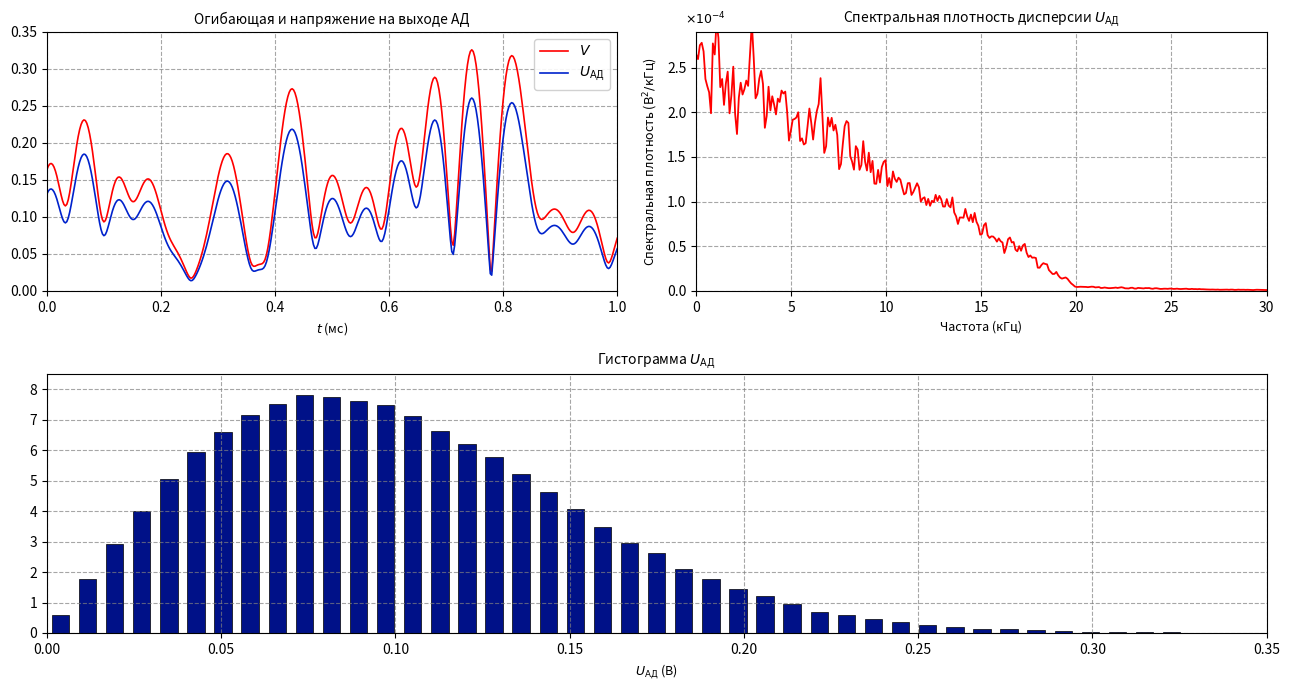

The script that saved this image:
import os
import numpy as np
import matplotlib.pyplot as plt
from scipy.signal import hilbert

output_dir = os.path.expanduser("~/Documents/MPEI/УПОС/РГР1_Иван/exports_fig")
os.makedirs(output_dir, exist_ok=True)

# -------------------------------------------------------------
# 1. Параметры моделирования АД при чисто шумовом воздействии
# -------------------------------------------------------------
# Полоса шума на стенде: Пш = 20 кГц (частоты 40..60 кГц, f0 = 50 кГц)
f0 = 50.0e3           # Центральная частота 50 кГц
df_sh = 20.0e3        # Полоса шума 20 кГц
U_sh_in = 0.1         # Эффективное напряжение шума на входе 0.1 В
Kd = 0.8              # Коэффициент передачи АД

fs = 400.0e3          # Частота дискретизации 400 кГц
duration = 1.0        # Длительность 1 с
N = int(fs * duration)
t = np.arange(N) / fs

# -------------------------------------------------------------
# 2. Формирование узкополосного шума с прямоугольным спектром
# -------------------------------------------------------------
np.random.seed(15)
white_noise = np.random.normal(0, 1.0, N)
noise_fft = np.fft.rfft(white_noise)
freqs = np.fft.rfftfreq(N, 1.0 / fs)

# Прямоугольная полоса от 40 кГц до 60 кГц
band_mask = (freqs >= (f0 - df_sh / 2.0)) & (freqs <= (f0 + df_sh / 2.0))
noise_fft[~band_mask] = 0.0

noise_bp = np.fft.irfft(noise_fft, n=N)
noise_bp = noise_bp * (U_sh_in / np.std(noise_bp))  # нормировка по СКО = 0.1 В

# Вычисление аналитической огибающей V(t) и выходного напряжения U_ad(t)
analytic_signal = hilbert(noise_bp)
V_env = np.abs(analytic_signal)         # Огибающая на входе АД (красная линия)
U_ad = Kd * V_env                       # Напряжение на выходе АД (синяя линия)

mean_val = np.mean(U_ad)
std_val = np.std(U_ad)
print(f"Среднее выходное напряжение: {mean_val:.3f} В (теория: 0.100 В)")
print(f"СКО выходного напряжения:     {std_val:.3f} В (теория: 0.052 В)")

# -------------------------------------------------------------
# 3. Подготовка данных для 3 графиков
# -------------------------------------------------------------
# 1) Эпюра во времени (интервал 0..1 мс)
idx_1ms = np.where(t <= 1.0e-3)[0]
t_ms = t[idx_1ms] * 1e3
V_env_plot = V_env[idx_1ms]
U_ad_plot = U_ad[idx_1ms]

# 2) Гистограмма U_ad
hist_vals, hist_bins = np.histogram(U_ad, bins=45, range=(0, 0.35), density=False)
bin_centers = 0.5 * (hist_bins[:-1] + hist_bins[1:])
# Нормировка по высоте пика стенда (~7.8)
hist_heights = hist_vals / np.max(hist_vals) * 7.8

# 3) Спектральная плотность дисперсии U_ad (центрированный процесс)
U_ad_cent = U_ad - mean_val
seg_len = 4096
n_segs = N // seg_len
win = np.hanning(seg_len)
scale_psd = 2.0 / (fs * np.sum(win**2))
reshaped = U_ad_cent[:n_segs * seg_len].reshape(n_segs, seg_len)
psd_arr = np.mean(np.abs(np.fft.rfft(reshaped * win, axis=1))**2 * scale_psd, axis=0)
f_psd_khz = np.fft.rfftfreq(seg_len, 1.0 / fs) / 1e3

# Масштабирование по амплитуде стенда (пик в нуле около 2.6..2.7 * 10^-4 В^2/кГц)
psd_scaled = psd_arr * 1e3  # В^2/кГц
psd_scaled = psd_scaled * (2.65e-4 / psd_scaled[0])

# -------------------------------------------------------------
# 4. Построение графиков
# -------------------------------------------------------------
fig = plt.figure(figsize=(13, 7))

# График 1: Огибающая и напряжение во времени (слева вверху)
ax1 = fig.add_subplot(2, 2, 1)
ax1.plot(t_ms, V_env_plot, color='red', lw=1.2, label=r'$V$')
ax1.plot(t_ms, U_ad_plot, color='#0022cc', lw=1.2, label=r'$U_{\text{АД}}$')
ax1.set_title("Огибающая и напряжение на выходе АД", fontsize=10)
ax1.set_xlabel(r"$t$ (мс)", fontsize=9)
ax1.set_xlim(0, 1.0)
ax1.set_ylim(0, 0.35)
ax1.grid(True, ls='--', color='gray', alpha=0.7)
ax1.legend(loc='upper right', framealpha=0.9)

# График 2: Спектральная плотность дисперсии (справа вверху)
ax2 = fig.add_subplot(2, 2, 2)
ax2.plot(f_psd_khz, psd_scaled * 1e4, color='red', lw=1.3)
ax2.set_title(r"Спектральная плотность дисперсии $U_{\text{АД}}$", fontsize=10)
ax2.set_xlabel(r"Частота (кГц)", fontsize=9)
ax2.set_ylabel(r"Спектральная плотность ($\mathrm{В}^2/\mathrm{кГц}$)", fontsize=9)
ax2.set_xlim(0, 30.0)
ax2.set_ylim(0, 2.9)
ax2.text(-0.02, 1.03, r"$\times 10^{-4}$", transform=ax2.transAxes, fontsize=9)
ax2.grid(True, ls='--', color='gray', alpha=0.7)

# График 3: Гистограмма U_ad (снизу по центру)
ax3 = fig.add_subplot(2, 1, 2)
ax3.bar(bin_centers, hist_heights, width=0.005, color='#001188', edgecolor='black', lw=0.5)
ax3.set_title(r"Гистограмма $U_{\text{АД}}$", fontsize=10)
ax3.set_xlabel(r"$U_{\text{АД}}$ (В)", fontsize=9)
ax3.set_xlim(0, 0.35)
ax3.set_ylim(0, 8.5)
ax3.grid(True, ls='--', color='gray', alpha=0.7)

plt.tight_layout()
save_path = os.path.join(output_dir, "pic_ad_kd08_results.png")
plt.savefig(save_path, dpi=200)
plt.close()
print(f"График успешно сгенерирован: {save_path}")
